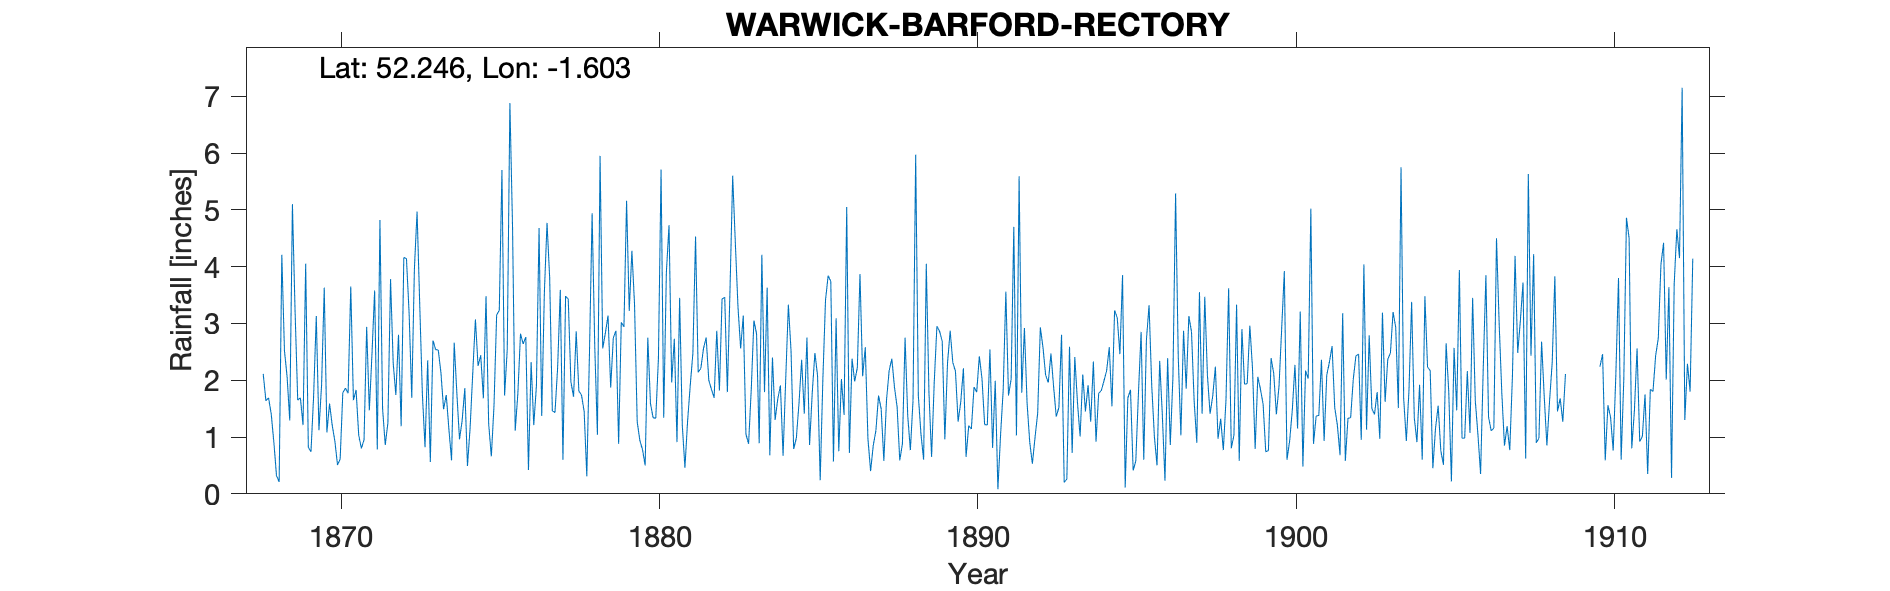

The data file committed next to this chart (first rows):
WARWICK BARFORD RECTORY, , , , , , , , , , , , , , , , , , , , , , , 
Grid ref, SP272609, Long, -1.603, Lat, 52.25, Elevation, 167, ft, , , , , , , , , , , , , , , 
Station no, RR1154, , , , , , , , , , , , , , , , , , , , , , 
, 1860, 1861, 1862, 1863, 1864, 1865, 1866, 1867, 1868, 1869, 1870, 1871, 1872, 1873, 1874, 1875, 1876, 1877, 1878, 1879, 1880, 1881, 1882
January, , , , , , , , , 2.11, 3.22, 1.08, 1.03, 3.78, 1.76, 2.66, 3.48, 1.76, 3.8, 1.74, 2.75, 0.5, 0.91, 2
February, , , , , , , , , 1.64, 1.65, 1.59, 0.8, 2.3, 0.82, 1.77, 1.23, 2.82, 1.46, 1.45, 2.87, 2.75, 3.45, 1.84
March, , , , , , , , , 1.69, 1.69, 1.21, 0.95, 1.74, 2.35, 0.96, 0.66, 2.64, 1.43, 0.31, 0.88, 1.59, 1.21, 1.69
April, , , , , , , , , 1.41, 1.21, 0.93, 2.94, 2.8, 0.56, 1.29, 1.54, 2.76, 2.22, 2.47, 3.02, 1.34, 0.46, 2.87
May, , , , , , , , , 0.91, 4.05, 0.51, 1.47, 1.19, 2.7, 1.86, 3.15, 0.42, 3.59, 4.94, 2.94, 1.33, 1.28, 1.82
June, , , , , , , , , 0.32, 0.82, 0.61, 2.46, 4.16, 2.54, 0.49, 3.23, 2.32, 0.6, 2.59, 5.16, 2.38, 1.91, 3.43
July, , , , , , , , , 0.21, 0.74, 1.78, 3.58, 4.14, 2.53, 1.16, 5.7, 1.21, 3.48, 1.04, 3.22, 5.71, 2.48, 3.46
August, , , , , , , , , 4.21, 1.73, 1.86, 0.78, 3.18, 2.13, 2.13, 1.73, 1.9, 3.43, 5.95, 4.28, 1.34, 4.53, 1.79
September, , , , , , , , , 2.52, 3.13, 1.77, 4.82, 1.69, 1.49, 3.07, 2.54, 4.68, 1.97, 2.56, 3.33, 3.9, 2.14, 3.61
October, , , , , , , , , 2.06, 1.12, 3.65, 1.5, 3.97, 1.74, 2.25, 6.88, 1.37, 1.71, 2.83, 1.27, 4.73, 2.21, 5.6
November, , , , , , , , , 1.29, 1.92, 1.65, 0.86, 4.97, 1.14, 2.44, 4.7, 3.55, 2.86, 3.14, 0.94, 1.96, 2.56, 4.42
December, , , , , , , , , 5.1, 3.63, 1.83, 1.25, 3.34, 0.59, 1.68, 1.11, 4.77, 1.81, 1.87, 0.78, 2.73, 2.75, 3.29
Total, , , , , , , , , 23.47, 24.91, 18.47, 22.44, 37.26, 20.35, 21.76, 35.95, 30.2, 28.36, 30.89, 31.44, 30.26, 25.89, 35.82
TYRain_1860-1869_03_pt3-page-077.csv, , , , , , , , , , , , , , , , , , , , , , , 
TYRain_1870-1879_06_pt2-page-045.csv, , , , , , , , , , , , , , , , , , , , , , , 
TYRain_1880-1889_07_pt4-page-006.csv, , , , , , , , , , , , , , , , , , , , , , , 
TYRain_1890-1899_13_pt1-page-009.csv, , , , , , , , , , , , , , , , , , , , , , , 
ERROR_TYRain_1900-1909_16_pt1-page-197.c…, , , , , , , , , , , , , , , , , , , , , , , 
TYRain_1910-1919_15_pt1-page-182.csv, , , , , , , , , , , , , , , , , , , , , , , 
